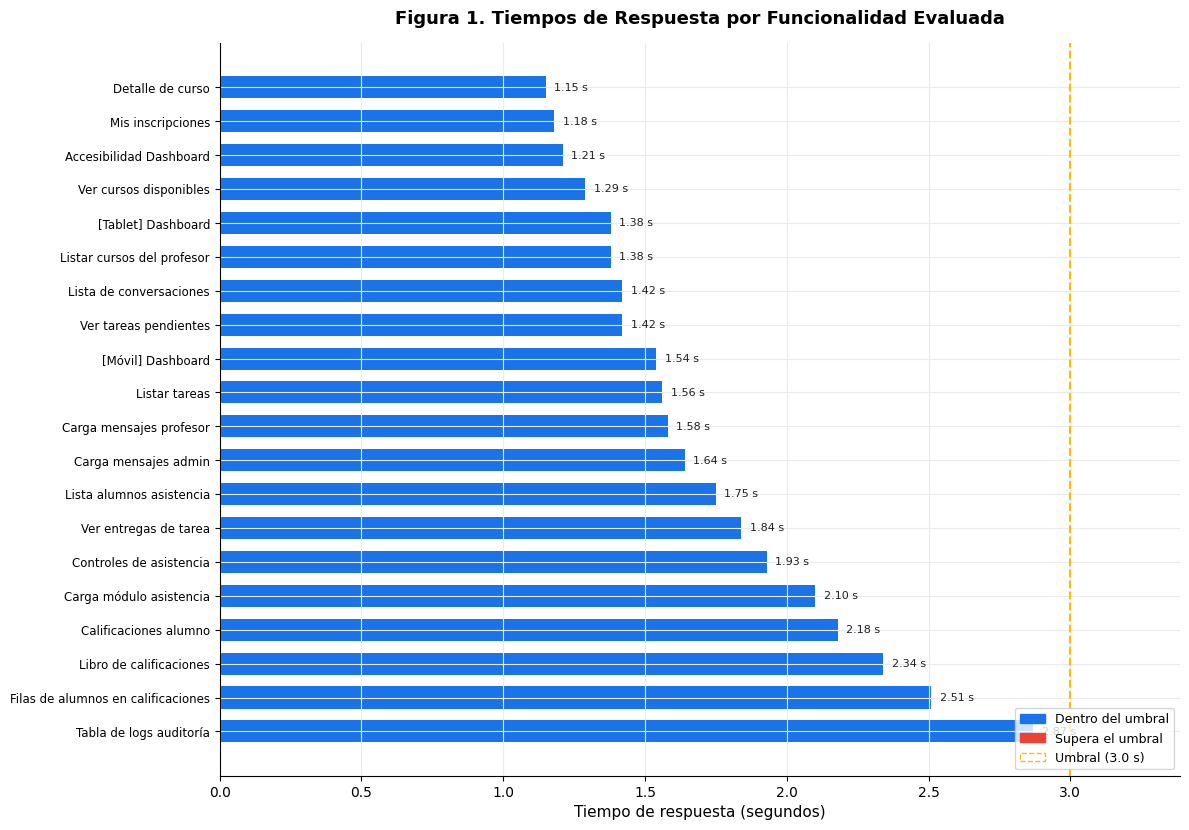
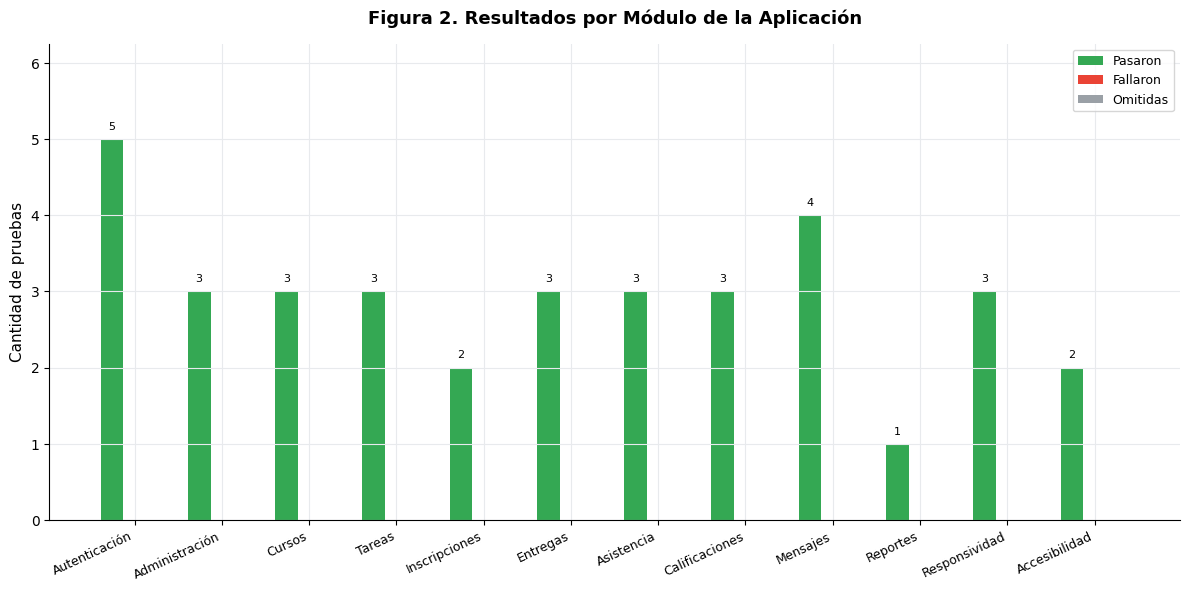
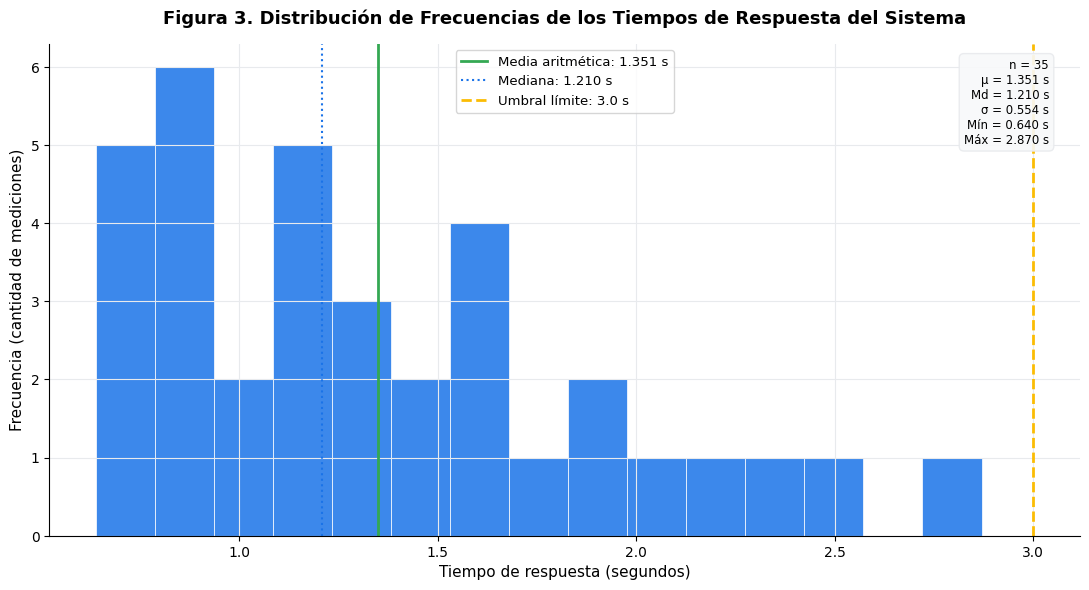

Source code (Python) for these figures, in order:
#!/usr/bin/env python3
"""
analyze_playwright_results.py
===============================
Procesa los resultados de las pruebas E2E de Playwright (playwright-report/results.json
y test-results/metrics/performance-metrics.json) y genera tres figuras académicas a 300 DPI:

  Figura 1 – Tiempos de Respuesta por Funcionalidad Evaluada
             (barras horizontales, mayor → menor)
  Figura 2 – Resultados por Módulo de la Aplicación
             (barras de cobertura: pass / fail / skip por módulo)
  Figura 3 – Distribución de Frecuencias de Tiempos de Respuesta
             (histograma con línea de media aritmética y umbral de 3 s)

Salidas:
  analysis/figura1_tiempos_respuesta.png  (300 DPI)
  analysis/figura2_resultados_modulo.png  (300 DPI)
  analysis/figura3_histograma.png         (300 DPI)
  analysis/resumen_estadistico.json
  analysis/resumen_estadistico.md
  analysis/resumen_estadistico.csv

Uso:
  python analysis/analyze_playwright_results.py \
      --metrics test-results/metrics/performance-metrics.json \
      --results playwright-report/results.json \
      --output analysis/
"""

import sys
import os
import argparse
import json
import csv
from datetime import datetime
from pathlib import Path

# En Windows la consola puede usar cp1252 por defecto; reconfiguramos a UTF-8
if hasattr(sys.stdout, 'reconfigure'):
    sys.stdout.reconfigure(encoding='utf-8')
if hasattr(sys.stderr, 'reconfigure'):
    sys.stderr.reconfigure(encoding='utf-8')

import numpy as np
import matplotlib
matplotlib.use('Agg')          # sin GUI
import matplotlib.pyplot as plt
import matplotlib.patches as mpatches
from matplotlib.ticker import MultipleLocator

# ─────────────────────────────────────────────────────────────────────────────
# Configuración de estilo académico
# ─────────────────────────────────────────────────────────────────────────────
COLORS = {
    'primary':  '#1A73E8',
    'success':  '#34A853',
    'warning':  '#FBBC04',
    'danger':   '#EA4335',
    'neutral':  '#9AA0A6',
    'bg':       '#FFFFFF',
    'grid':     '#E8EAED',
}

plt.rcParams.update({
    'font.family':      'DejaVu Sans',
    'font.size':        10,
    'axes.titlesize':   13,
    'axes.labelsize':   11,
    'axes.titleweight': 'bold',
    'axes.spines.top':  False,
    'axes.spines.right': False,
    'axes.grid':        True,
    'grid.color':       COLORS['grid'],
    'grid.linewidth':   0.8,
    'figure.dpi':       300,
    'savefig.dpi':      300,
    'savefig.bbox':     'tight',
    'figure.facecolor': COLORS['bg'],
    'axes.facecolor':   COLORS['bg'],
})

THRESHOLD_S = 3.0   # umbral de aceptación de tiempo de respuesta (segundos)

# ─────────────────────────────────────────────────────────────────────────────
# Carga de datos
# ─────────────────────────────────────────────────────────────────────────────

def load_metrics(metrics_path: str) -> list[dict]:
    """Carga las métricas de rendimiento registradas por metrics.helper.js."""
    path = Path(metrics_path)
    if not path.exists():
        print(f"⚠️  Archivo de métricas no encontrado: {metrics_path}")
        print("    Se usarán datos de ejemplo para demostración.")
        return _demo_metrics()
    with open(path, encoding='utf-8') as f:
        return json.load(f)


def load_playwright_results(results_path: str) -> dict:
    """Carga el JSON de reporte de Playwright (results.json)."""
    candidate_paths = [
        Path(results_path),
        Path('reports/results.json'),
        Path('playwright-report/results.json'),
        Path('tests-e2e/reports/results.json'),
    ]
    for path in candidate_paths:
        if path.exists():
            with open(path, encoding='utf-8') as f:
                return json.load(f)

    print(f"⚠️  Archivo de resultados Playwright no encontrado en: {results_path}")
    return {}


def _demo_metrics() -> list[dict]:
    """Datos de demostración cuando no hay ejecución real previa."""
    demo = [
        ('Login exitoso - admin',           'Autenticación',    'Clic en Ingresar',              820),
        ('Login exitoso - teacher',          'Autenticación',    'Clic en Ingresar',              910),
        ('Login exitoso - student',          'Autenticación',    'Clic en Ingresar',              870),
        ('Login fallido',                    'Autenticación',    'Clic en Ingresar (inválido)',   780),
        ('Cierre de sesión',                 'Autenticación',    'Clic en Cerrar sesión',         640),
        ('Listar usuarios',                  'Administración',   'Carga de tabla de usuarios',   1120),
        ('Buscar usuario',                   'Administración',   'Búsqueda por nombre',           950),
        ('Ver detalle de usuario',           'Administración',   'Apertura de detalle',           880),
        ('Listar cursos del profesor',       'Cursos',           'Carga de lista de cursos',     1380),
        ('Detalle de curso',                 'Cursos',           'Apertura de detalle de curso', 1150),
        ('Sección alumnos en curso',         'Cursos',           'Visibilidad de alumnos',        930),
        ('Listar tareas',                    'Tareas',           'Carga de lista de tareas',     1560),
        ('Crear nueva tarea - formulario',   'Tareas',           'Apertura de formulario',        720),
        ('Ver entregas de tarea',            'Tareas',           'Apertura de entregas',         1840),
        ('Ver cursos disponibles',           'Inscripciones',    'Carga de catálogo',            1290),
        ('Mis inscripciones',                'Inscripciones',    'Carga de inscripciones',       1180),
        ('Ver tareas pendientes',            'Entregas',         'Carga de tareas pendientes',   1420),
        ('Detalle de tarea',                 'Entregas',         'Apertura de detalle',           830),
        ('Formulario de entrega',            'Entregas',         'Visibilidad del formulario',    760),
        ('Carga módulo asistencia',          'Asistencia',       'Carga de página',              2100),
        ('Lista alumnos asistencia',         'Asistencia',       'Visibilidad de lista',         1750),
        ('Controles de asistencia',          'Asistencia',       'Controles presente/ausente',   1930),
        ('Libro de calificaciones',          'Calificaciones',   'Carga de libro',               2340),
        ('Filas de alumnos en calificaciones','Calificaciones',  'Conteo de alumnos',            2510),
        ('Calificaciones alumno',            'Calificaciones',   'Carga del alumno',             2180),
        ('Carga mensajes admin',             'Mensajes',         'Carga de página',              1640),
        ('Lista de conversaciones',          'Mensajes',         'Panel de conversaciones',      1420),
        ('Carga mensajes profesor',          'Mensajes',         'Carga (profesor)',             1580),
        ('Área de redacción',                'Mensajes',         'Campo de redacción',            690),
        ('Tabla de logs auditoría',          'Reportes',         'Carga de logs',                2870),
        ('[Desktop] Dashboard',              'Responsividad',    'Carga 1280×720',               1120),
        ('[Tablet] Dashboard',               'Responsividad',    'Carga 768×1024',               1380),
        ('[Móvil] Dashboard',                'Responsividad',    'Carga 390×844',                1540),
        ('Accesibilidad Login',              'Accesibilidad',    'Análisis axe-core',             980),
        ('Accesibilidad Dashboard',          'Accesibilidad',    'Análisis axe-core',            1210),
    ]
    return [
        {
            'scenario': s, 'module': m, 'action': a,
            'durationMs': d, 'durationSec': round(d / 1000, 3),
            'status': 'pass', 'timestamp': datetime.now().isoformat(),
        }
        for s, m, a, d in demo
    ]


# ─────────────────────────────────────────────────────────────────────────────
# Figura 1 – Tiempos de Respuesta por Funcionalidad
# ─────────────────────────────────────────────────────────────────────────────

def figura1_tiempos_respuesta(metrics: list[dict], output_dir: Path):
    """Barras horizontales: tiempo de respuesta por escenario (mayor → menor)."""
    data = [(m['scenario'], m['durationSec']) for m in metrics if 'durationSec' in m]
    if not data:
        print("⚠️  Sin datos para Figura 1.")
        return

    # Ordenar de mayor a menor y tomar los 20 más lentos si son muchos
    data.sort(key=lambda x: x[1], reverse=True)
    if len(data) > 20:
        data = data[:20]

    labels   = [d[0] for d in data]
    values   = [d[1] for d in data]
    colors   = [COLORS['danger'] if v > THRESHOLD_S else COLORS['primary'] for v in values]

    fig, ax = plt.subplots(figsize=(12, max(6, len(labels) * 0.42)))

    bars = ax.barh(range(len(labels)), values, color=colors, edgecolor='none', height=0.65)

    # Umbral en 3 s
    ax.axvline(THRESHOLD_S, color=COLORS['warning'], linewidth=1.5,
               linestyle='--', label=f'Umbral aceptable ({THRESHOLD_S} s)')

    # Etiquetas de valor
    for bar, val in zip(bars, values):
        ax.text(val + 0.03, bar.get_y() + bar.get_height() / 2,
                f'{val:.2f} s', va='center', fontsize=8, color='#202124')

    ax.set_yticks(range(len(labels)))
    ax.set_yticklabels(labels, fontsize=8.5)
    ax.set_xlabel('Tiempo de respuesta (segundos)', fontsize=11)
    ax.set_title('Figura 1. Tiempos de Respuesta por Funcionalidad Evaluada', pad=14)
    ax.set_xlim(0, max(values) * 1.18)
    ax.xaxis.set_minor_locator(MultipleLocator(0.5))

    legend_patches = [
        mpatches.Patch(color=COLORS['primary'], label='Dentro del umbral'),
        mpatches.Patch(color=COLORS['danger'],  label='Supera el umbral'),
        mpatches.Patch(color=COLORS['warning'], label=f'Umbral ({THRESHOLD_S} s)', linestyle='--', fill=False),
    ]
    ax.legend(handles=legend_patches, loc='lower right', fontsize=9)

    plt.tight_layout()
    out = output_dir / 'figura1_tiempos_respuesta.png'
    plt.savefig(out)
    plt.close()
    print(f"✅ Figura 1 guardada → {out}")


# ─────────────────────────────────────────────────────────────────────────────
# Figura 2 – Resultados por Módulo de la Aplicación
# ─────────────────────────────────────────────────────────────────────────────

def figura2_resultados_modulo(metrics: list[dict], pw_results: dict, output_dir: Path):
    """Barras agrupadas: pass / fail / skip por módulo."""

    # Intentar extraer de playwright results
    module_stats: dict[str, dict] = {}

    if pw_results and 'suites' in pw_results:
        for suite in pw_results.get('suites', []):
            _extract_suite_stats(suite, module_stats)

    # Fallback: usar las métricas de rendimiento por módulo
    if not module_stats:
        for m in metrics:
            mod = m.get('module', 'Sin módulo')
            if mod not in module_stats:
                module_stats[mod] = {'pass': 0, 'fail': 0, 'skip': 0}
            status = m.get('status', 'pass')
            if status in ('pass', 'fail', 'skip'):
                module_stats[mod][status] += 1
            else:
                module_stats[mod]['pass'] += 1

    if not module_stats:
        print("⚠️  Sin datos para Figura 2.")
        return

    modules  = list(module_stats.keys())
    passes   = [module_stats[m]['pass'] for m in modules]
    fails    = [module_stats[m]['fail'] for m in modules]
    skips    = [module_stats[m]['skip'] for m in modules]

    x   = np.arange(len(modules))
    w   = 0.26

    fig, ax = plt.subplots(figsize=(12, 6))
    b1 = ax.bar(x - w, passes, w, label='Pasaron', color=COLORS['success'], edgecolor='none')
    b2 = ax.bar(x,     fails,  w, label='Fallaron', color=COLORS['danger'],  edgecolor='none')
    b3 = ax.bar(x + w, skips,  w, label='Omitidas', color=COLORS['neutral'], edgecolor='none')

    for bars in (b1, b2, b3):
        for bar in bars:
            h = bar.get_height()
            if h > 0:
                ax.text(bar.get_x() + bar.get_width() / 2, h + 0.1,
                        str(int(h)), ha='center', va='bottom', fontsize=8)

    ax.set_xticks(x)
    ax.set_xticklabels(modules, rotation=25, ha='right', fontsize=9)
    ax.set_ylabel('Cantidad de pruebas')
    ax.set_title('Figura 2. Resultados por Módulo de la Aplicación', pad=14)
    ax.legend(fontsize=9)
    ax.set_ylim(0, max(max(passes, default=1), 1) * 1.25)

    plt.tight_layout()
    out = output_dir / 'figura2_resultados_modulo.png'
    plt.savefig(out)
    plt.close()
    print(f"✅ Figura 2 guardada → {out}")


def _extract_suite_stats(suite: dict, stats: dict):
    """Recorre recursivamente las suites de Playwright para extraer resultados."""
    title = suite.get('title', 'Sin módulo')
    for spec in suite.get('specs', []):
        for test in spec.get('tests', []):
            mod = _infer_module(title)
            if mod not in stats:
                stats[mod] = {'pass': 0, 'fail': 0, 'skip': 0}
            status = test.get('status', 'pass')
            if status in stats[mod]:
                stats[mod][status] += 1
            else:
                stats[mod]['pass'] += 1
    for child in suite.get('suites', []):
        _extract_suite_stats(child, stats)


def _infer_module(title: str) -> str:
    """Infiere el módulo a partir del título de la suite."""
    mapping = {
        'auth': 'Autenticación', 'autenticación': 'Autenticación',
        'admin': 'Administración', 'usuarios': 'Administración',
        'curso': 'Cursos', 'course': 'Cursos',
        'tarea': 'Tareas', 'assignment': 'Tareas',
        'inscrip': 'Inscripciones', 'enrollment': 'Inscripciones',
        'entrega': 'Entregas', 'submission': 'Entregas',
        'asistencia': 'Asistencia', 'attendance': 'Asistencia',
        'calificac': 'Calificaciones', 'grade': 'Calificaciones',
        'mensaje': 'Mensajes', 'message': 'Mensajes',
        'reporte': 'Reportes', 'audit': 'Reportes',
        'validac': 'Validación', 'error': 'Validación',
        'responsiv': 'Responsividad', 'responsive': 'Responsividad',
        'accesib': 'Accesibilidad', 'accessibility': 'Accesibilidad',
    }
    title_lower = title.lower()
    for key, value in mapping.items():
        if key in title_lower:
            return value
    return title[:30]


# ─────────────────────────────────────────────────────────────────────────────
# Figura 3 – Histograma de distribución de frecuencias
# ─────────────────────────────────────────────────────────────────────────────

def figura3_histograma(metrics: list[dict], output_dir: Path):
    """Histograma de tiempos de respuesta + línea de media + umbral 3 s."""
    durations = [m['durationSec'] for m in metrics if 'durationSec' in m and m.get('status') != 'info']
    if not durations:
        print("⚠️  Sin datos para Figura 3.")
        return

    arr  = np.array(durations)
    mean = np.mean(arr)
    med  = np.median(arr)
    std  = np.std(arr)

    fig, ax = plt.subplots(figsize=(11, 6))

    n, bins, patches = ax.hist(
        arr, bins=15, color=COLORS['primary'], edgecolor='white',
        alpha=0.85, linewidth=0.6
    )

    # Colorear barras que superan el umbral
    for patch, left in zip(patches, bins[:-1]):
        if left >= THRESHOLD_S:
            patch.set_facecolor(COLORS['danger'])
            patch.set_alpha(0.85)

    # Línea de media
    ax.axvline(mean, color=COLORS['success'], linewidth=2,
               linestyle='-', label=f'Media aritmética: {mean:.3f} s')
    # Línea de mediana
    ax.axvline(med, color=COLORS['primary'], linewidth=1.5,
               linestyle=':', label=f'Mediana: {med:.3f} s')
    # Umbral de 3 s
    ax.axvline(THRESHOLD_S, color=COLORS['warning'], linewidth=2,
               linestyle='--', label=f'Umbral límite: {THRESHOLD_S} s')

    ax.set_xlabel('Tiempo de respuesta (segundos)', fontsize=11)
    ax.set_ylabel('Frecuencia (cantidad de mediciones)', fontsize=11)
    ax.set_title(
        'Figura 3. Distribución de Frecuencias de los Tiempos de Respuesta del Sistema',
        pad=14
    )
    ax.legend(fontsize=9.5)

    # Caja de estadísticas
    stats_text = (
        f'n = {len(arr)}\n'
        f'μ = {mean:.3f} s\n'
        f'Md = {med:.3f} s\n'
        f'σ = {std:.3f} s\n'
        f'Mín = {arr.min():.3f} s\n'
        f'Máx = {arr.max():.3f} s'
    )
    ax.text(0.97, 0.97, stats_text, transform=ax.transAxes, fontsize=8.5,
            va='top', ha='right',
            bbox=dict(boxstyle='round,pad=0.4', facecolor='#F8F9FA', alpha=0.9, edgecolor=COLORS['grid']))

    plt.tight_layout()
    out = output_dir / 'figura3_histograma.png'
    plt.savefig(out)
    plt.close()
    print(f"✅ Figura 3 guardada → {out}")

    return {'n': len(arr), 'mean': mean, 'median': med, 'std': std,
            'min': float(arr.min()), 'max': float(arr.max())}


# ─────────────────────────────────────────────────────────────────────────────
# Resumen estadístico
# ─────────────────────────────────────────────────────────────────────────────

def generar_resumen(metrics: list[dict], stats3: dict | None, output_dir: Path):
    """Genera resumen en JSON, Markdown y CSV."""
    durations = [m['durationSec'] for m in metrics if 'durationSec' in m and m.get('status') != 'info']
    arr = np.array(durations) if durations else np.array([0])

    total     = len(metrics)
    pasaron   = sum(1 for m in metrics if m.get('status') == 'pass')
    fallaron  = sum(1 for m in metrics if m.get('status') == 'fail')
    sobre_3s  = sum(1 for d in durations if d > THRESHOLD_S)

    resumen = {
        'fecha_analisis':     datetime.now().isoformat(),
        'total_mediciones':   total,
        'pasaron':            pasaron,
        'fallaron':           fallaron,
        'media_seg':          round(float(np.mean(arr)), 4),
        'mediana_seg':        round(float(np.median(arr)), 4),
        'desv_std_seg':       round(float(np.std(arr)), 4),
        'minimo_seg':         round(float(arr.min()), 4),
        'maximo_seg':         round(float(arr.max()), 4),
        'sobre_umbral_3s':    sobre_3s,
        'pct_sobre_umbral':   round(sobre_3s / len(durations) * 100, 1) if durations else 0,
    }

    # JSON
    json_out = output_dir / 'resumen_estadistico.json'
    with open(json_out, 'w', encoding='utf-8') as f:
        json.dump(resumen, f, indent=2, ensure_ascii=False)
    print(f"✅ Resumen JSON  → {json_out}")

    # Markdown
    md_out = output_dir / 'resumen_estadistico.md'
    with open(md_out, 'w', encoding='utf-8') as f:
        f.write('# Resumen Estadístico – Pruebas E2E ClassPad\n\n')
        f.write(f'**Fecha de análisis:** {resumen["fecha_analisis"]}\n\n')
        f.write('| Métrica | Valor |\n|---|---|\n')
        f.write(f'| Total de mediciones | {resumen["total_mediciones"]} |\n')
        f.write(f'| Pruebas pasadas | {resumen["pasaron"]} |\n')
        f.write(f'| Pruebas fallidas | {resumen["fallaron"]} |\n')
        f.write(f'| Media aritmética (μ) | {resumen["media_seg"]} s |\n')
        f.write(f'| Mediana (Md) | {resumen["mediana_seg"]} s |\n')
        f.write(f'| Desviación estándar (σ) | {resumen["desv_std_seg"]} s |\n')
        f.write(f'| Tiempo mínimo | {resumen["minimo_seg"]} s |\n')
        f.write(f'| Tiempo máximo | {resumen["maximo_seg"]} s |\n')
        f.write(f'| Superan umbral de {THRESHOLD_S} s | {resumen["sobre_umbral_3s"]} ({resumen["pct_sobre_umbral"]}%) |\n')
    print(f"✅ Resumen MD    → {md_out}")

    # CSV
    csv_out = output_dir / 'resumen_estadistico.csv'
    with open(csv_out, 'w', newline='', encoding='utf-8') as f:
        writer = csv.DictWriter(f, fieldnames=list(resumen.keys()))
        writer.writeheader()
        writer.writerow(resumen)
    print(f"✅ Resumen CSV   → {csv_out}")

    # CSV con detalle de métricas
    detail_csv = output_dir / 'detalle_metricas.csv'
    if metrics:
        keys = ['timestamp', 'scenario', 'module', 'action', 'durationMs', 'durationSec', 'status']
        with open(detail_csv, 'w', newline='', encoding='utf-8') as f:
            writer = csv.DictWriter(f, fieldnames=keys, extrasaction='ignore')
            writer.writeheader()
            writer.writerows(metrics)
        print(f"✅ Detalle CSV   → {detail_csv}")


# ─────────────────────────────────────────────────────────────────────────────
# Main
# ─────────────────────────────────────────────────────────────────────────────

def main():
    parser = argparse.ArgumentParser(description='Analiza resultados E2E de ClassPad y genera figuras académicas')
    parser.add_argument('--metrics', default='test-results/metrics/performance-metrics.json',
                        help='Ruta al archivo JSON de métricas de rendimiento')
    parser.add_argument('--results', default='playwright-report/results.json',
                        help='Ruta al archivo JSON de resultados de Playwright')
    parser.add_argument('--output', default='analysis',
                        help='Directorio de salida para figuras y reportes')
    args = parser.parse_args()

    output_dir = Path(args.output)
    output_dir.mkdir(parents=True, exist_ok=True)

    print('\n🔬 ClassPad E2E – Análisis de Resultados\n' + '─' * 45)

    metrics    = load_metrics(args.metrics)
    pw_results = load_playwright_results(args.results)

    print(f'📊 Métricas cargadas: {len(metrics)} registros\n')

    figura1_tiempos_respuesta(metrics, output_dir)
    figura2_resultados_modulo(metrics, pw_results, output_dir)
    stats3 = figura3_histograma(metrics, output_dir)
    generar_resumen(metrics, stats3, output_dir)

    print('\n✅ Análisis completo. Figuras generadas en:', output_dir.resolve())


if __name__ == '__main__':
    main()
